Run: headless pygame with SDL's dummy video driver; simulated clock (each Clock.tick advances the game by its frame time, no real sleeping); random seed 0; keys injected as events and as key.get_pressed() state; mouse plan: one left click at the window centre at the start of phase 2, then a move to the lower-right quarter at the start of phase 3.
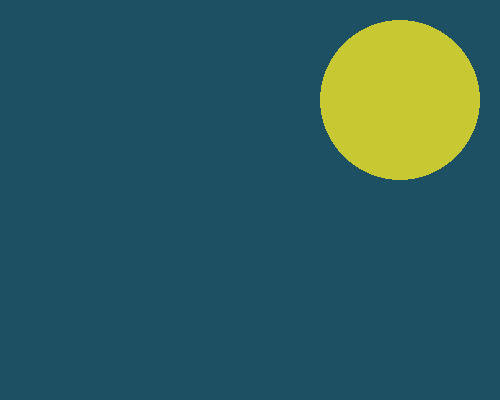
Frame 1 of 4 · flips 1–60 · no input
Frame 2 of 4 · flips 61–180 · clicked the window centre · tapped SPACE, RETURN · held RIGHT (→), D · screen unchanged from frame 1, image omitted
Frame 3 of 4 · flips 181–300 · moved the mouse to the lower-right quarter · held DOWN (↓), S · screen unchanged from frame 2, image omitted
Frame 4 of 4 · flips 301–420 · held LEFT (←), A, UP (↑), W · screen unchanged from frame 3, image omitted

The pygame program that drew these frames:

import pygame as pg

pg.init()

LARGURA, ALTURA = (500, 400)

gameloop = True

tela = pg.display.set_mode((LARGURA, ALTURA))


class Controles:
    MODELO_BOTOES = ("cir", "ret")
    botoes = list()
    
    def __init__(self, tela):
        self.tela = tela
    
    def novo_botao(
        self,
        id, 
        rect = None,
        cor = (0, 20, 100),
        formato = "cir",
        pos_xy = (0, 0),
        radius = 100
    ):
        if formato in self.MODELO_BOTOES:
            if formato == self.MODELO_BOTOES[0]:
                botao_atual = pg.draw.circle(
                    surface = self.tela,
                    color= cor,
                    center = pos_xy,
                    radius = radius
                )
            elif formato == self.MODELO_BOTOES[1]:
                botao_atual = pg.draw.rect(
                    surface = self.tela,
                    color = cor,
                    rect = rect,
                    border_radius = radius
                )
            self.botoes.append({id: botao_atual})
        else:
            raise ValueError(f"\"{formato}\" não é um MODELO válido.")
    
    def verificar_clique(self, id_botao) -> bool:
        estado_mouse = pg.mouse.get_pressed()
        pos_mouse = pg.mouse.get_pos()
        if estado_mouse[0]:
            # pegando o estado do primeiro botão do mouse
            for botao in self.botoes:
                if id_botao in botao:
                    # verificando colisao do clique com o botão
                    return botao[id_botao].collidepoint(pos_mouse)
                    # print(f"Estou clicando no botão {id_botao}? ", botao[id_botao].collidepoint(pos_mouse))
            

if __name__ == "__main__":
    c1 = Controles(tela)
    
    x, y = [400, 100]
    velocidade = 2
    
    tamanho_normal = 80
    tamanho_extra = 1
    tamanho_atual = tamanho_normal
    
    while gameloop:
        for event in pg.event.get():
            if event.type == pg.QUIT:
                gameloop = False
        tela.fill((30, 80, 100))
        
        bola = pg.draw.circle(tela, (200, 200, 50), (x, y), tamanho_atual)
        
        c1.novo_botao(id = "botao_esq", pos_xy = (80, 800), radius = 80)
        c1.novo_botao(id = "botao_dir", pos_xy = (300, 800), radius = 80)
        c1.novo_botao(id = "botao_cim", pos_xy = (190, 680), radius = 80)
        c1.novo_botao(id = "botao_bai", pos_xy = (190, 920), radius = 80)
        
        c1.novo_botao(id = "botao_expandir", pos_xy = (2000, 800), radius = 90, cor = (0, 200, 0))
        
        # c1.novo_botao(id = "botao_teste2", formato = "ret", rect = (200, 200, 250, 100), radius = 50)
        
        if c1.verificar_clique("botao_esq"):
            x -= velocidade
        elif c1.verificar_clique("botao_dir"):
            x += velocidade
        if c1.verificar_clique("botao_cim"):
            y -= velocidade
        elif c1.verificar_clique("botao_bai"):
            y += velocidade
        
        if c1.verificar_clique("botao_expandir"):
            tamanho_atual += tamanho_extra
        else:
            tamanho_atual = tamanho_normal
        
        pg.display.flip()
